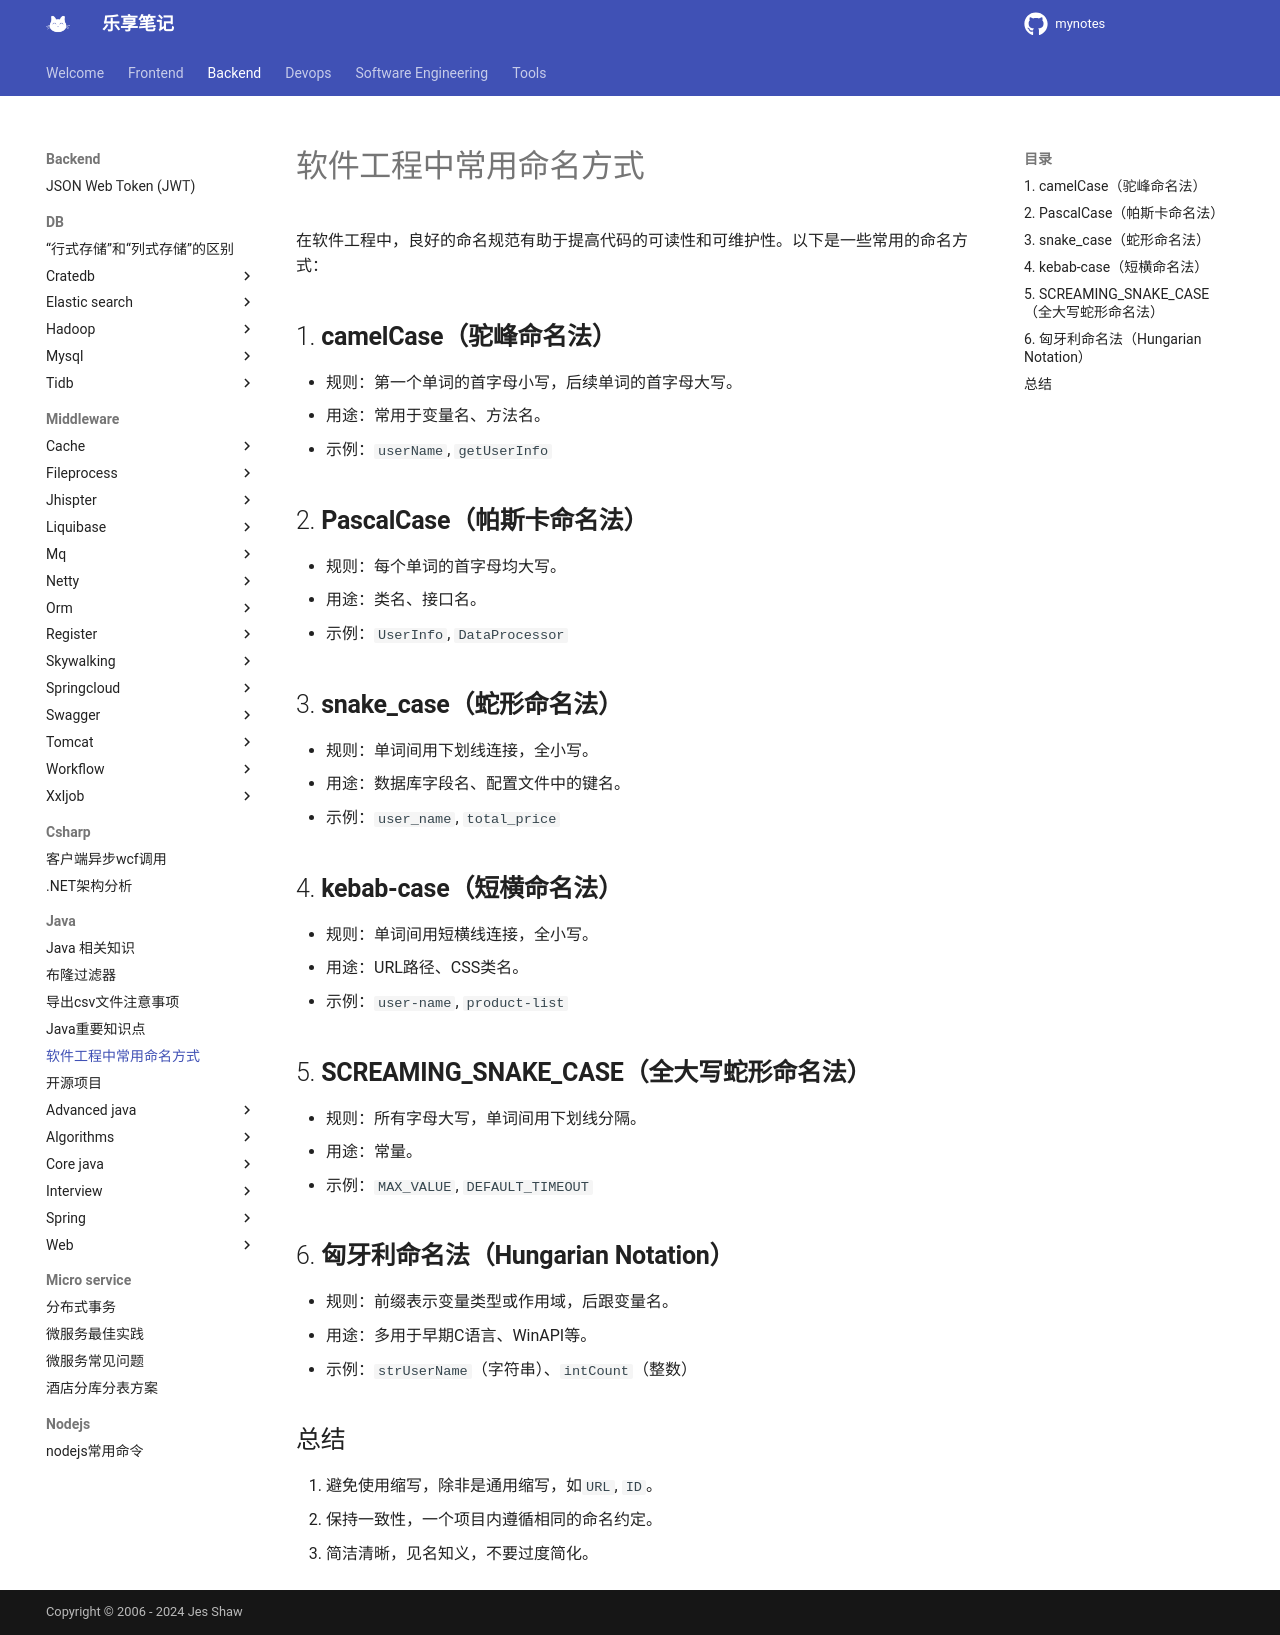

repository: jesshaw/mynotes · page: v1.3/Backend/java/name/index.html · generator: mkdocs

# 软件工程中常用命名方式

在软件工程中，良好的命名规范有助于提高代码的可读性和可维护性。以下是一些常用的命名方式：

## 1. **camelCase（驼峰命名法）**

- 规则：第一个单词的首字母小写，后续单词的首字母大写。
- 用途：常用于变量名、方法名。
- 示例：`userName`, `getUserInfo`

## 2. **PascalCase（帕斯卡命名法）**

- 规则：每个单词的首字母均大写。
- 用途：类名、接口名。
- 示例：`UserInfo`, `DataProcessor`

## 3. **snake_case（蛇形命名法）**

- 规则：单词间用下划线连接，全小写。
- 用途：数据库字段名、配置文件中的键名。
- 示例：`user_name`, `total_price`

## 4. **kebab-case（短横命名法）**

- 规则：单词间用短横线连接，全小写。
- 用途：URL路径、CSS类名。
- 示例：`user-name`, `product-list`

## 5. **SCREAMING_SNAKE_CASE（全大写蛇形命名法）**

- 规则：所有字母大写，单词间用下划线分隔。
- 用途：常量。
- 示例：`MAX_VALUE`, `DEFAULT_TIMEOUT`

## 6. **匈牙利命名法（Hungarian Notation）**

- 规则：前缀表示变量类型或作用域，后跟变量名。
- 用途：多用于早期C语言、WinAPI等。
- 示例：`strUserName`（字符串）、`intCount`（整数）

## 总结

1. 避免使用缩写，除非是通用缩写，如`URL`, `ID`。
2. 保持一致性，一个项目内遵循相同的命名约定。
3. 简洁清晰，见名知义，不要过度简化。
